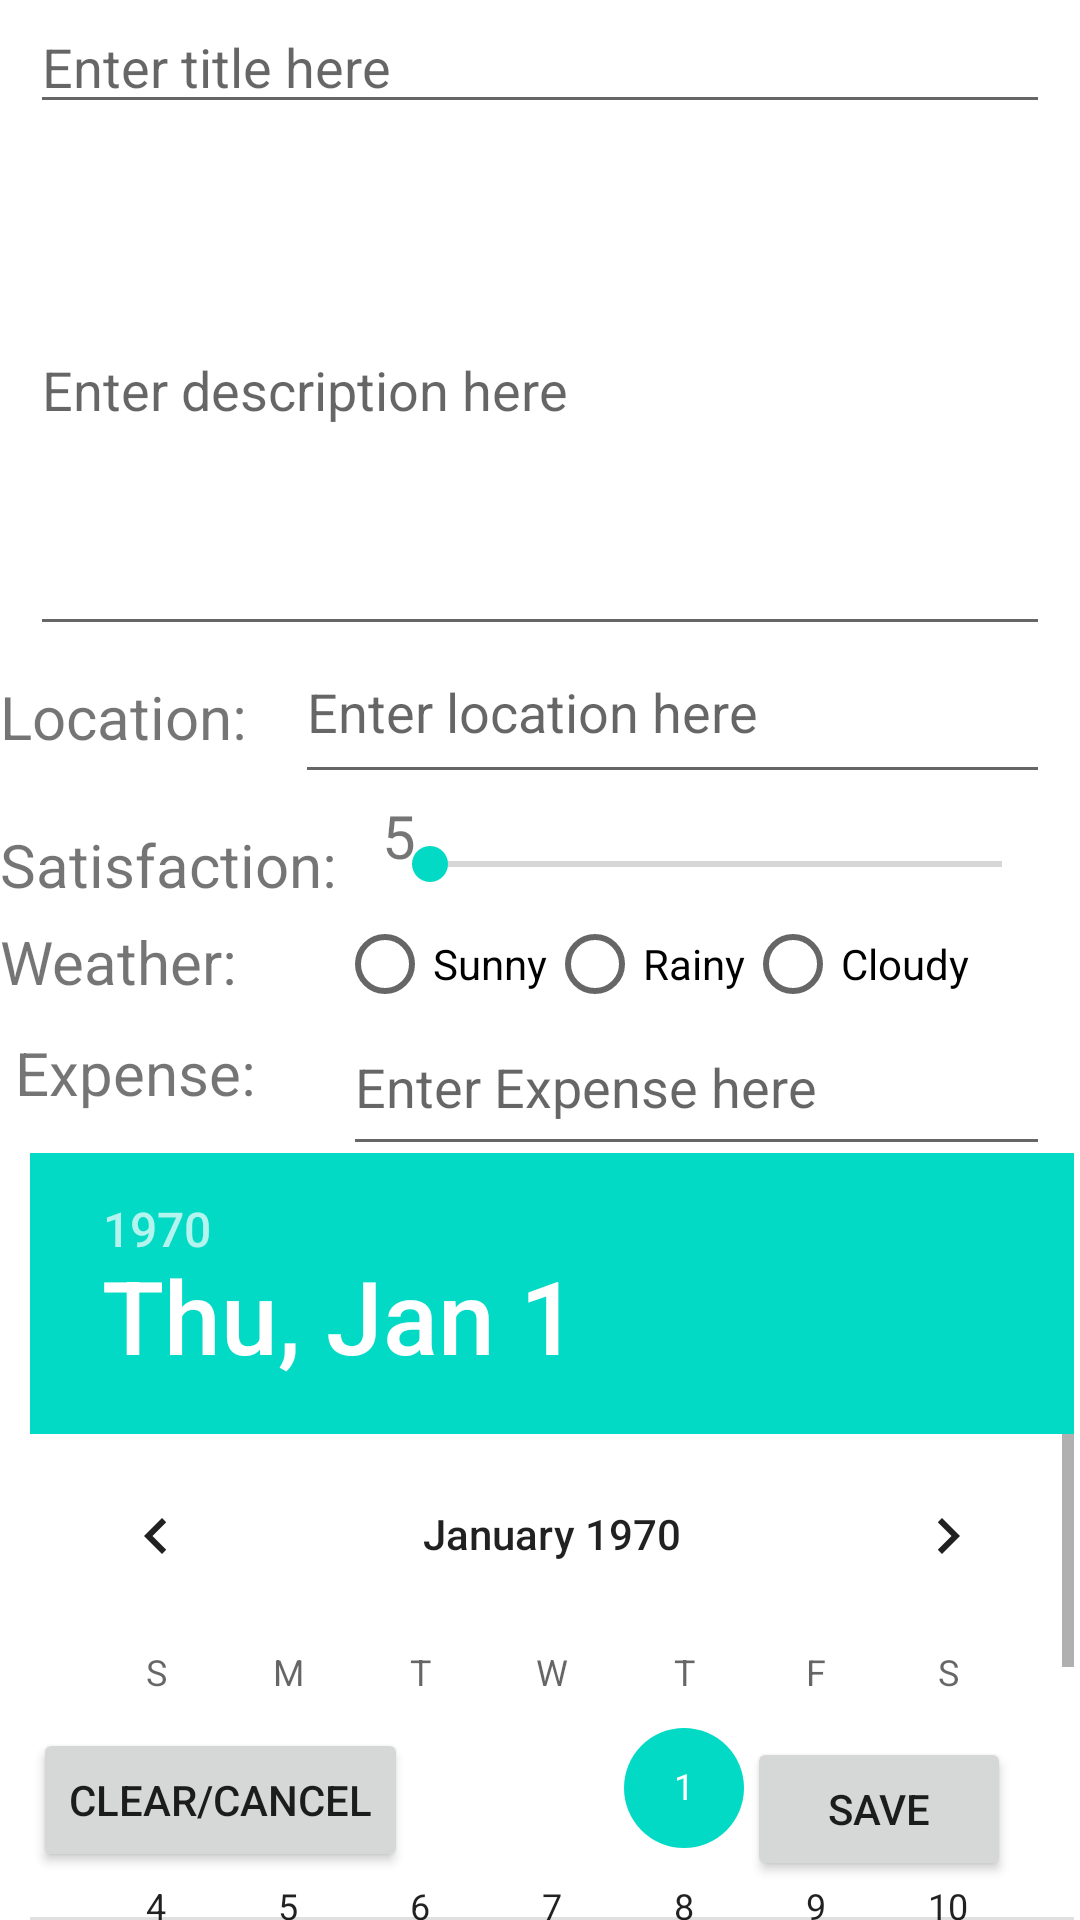

Reconstruct the res/layout file that produces this screen, plus the resources it refers to.
<!-- AndroidManifest.xml: application theme Theme.Wanderlogix -->
<!-- res/layout/activity_add_travel_diary.xml -->
<?xml version="1.0" encoding="utf-8"?>
<RelativeLayout xmlns:android="http://schemas.android.com/apk/res/android"
    xmlns:app="http://schemas.android.com/apk/res-auto"
    xmlns:tools="http://schemas.android.com/tools"
    android:layout_width="match_parent"
    android:layout_height="match_parent"
    tools:context=".AddTravelDiaryActivity">


    <EditText
        android:id="@+id/title_edittext"
        android:layout_width="match_parent"
        android:layout_height="wrap_content"
        android:inputType="text"
        android:hint="Enter title here"
        android:layout_marginLeft="10dp"
        android:layout_marginRight="10dp"/>

    <EditText
        android:id="@+id/description_edittext"
        android:layout_width="394dp"
        android:layout_height="174dp"
        android:layout_below="@id/title_edittext"

        android:layout_marginLeft="10dp"
        android:layout_marginRight="10dp"
        android:hint="Enter description here"
        android:inputType="textMultiLine"
        android:maxHeight="200dp"
        android:scrollbars="vertical" />

    <TextView
        android:id="@+id/location_textview"
        android:layout_width="wrap_content"
        android:layout_height="wrap_content"
        android:text="Location:"
        android:textSize="20sp"
        android:layout_below="@id/description_edittext"
        android:layout_marginTop="10dp"
        />


    <EditText
        android:id="@+id/location_edittext"
        android:layout_width="303dp"
        android:layout_height="58dp"
        android:layout_below="@id/location_textview"
        android:layout_marginLeft="16dp"
        android:layout_marginTop="-46dp"
        android:layout_marginRight="10dp"
        android:layout_toRightOf="@id/location_textview"
        android:hint="Enter location here"
        android:inputType="text" />

    <TextView
        android:id="@+id/satisfaction_textview"
        android:layout_width="wrap_content"
        android:layout_height="wrap_content"
        android:text="Satisfaction:"
        android:textSize="20sp"
        android:layout_below="@id/location_edittext"
        android:layout_marginTop="10dp"
        />

    <SeekBar
        android:id="@+id/satisfaction_slider"
        android:layout_width="match_parent"
        android:layout_height="wrap_content"
        android:layout_below="@id/satisfaction_textview"
        android:layout_marginLeft="15dp"
        android:layout_marginTop="-23dp"
        android:layout_marginRight="10dp"
        android:layout_toRightOf="@id/satisfaction_textview" />

    <TextView
        android:id="@+id/satisfaction_score_textview"
        android:layout_width="wrap_content"
        android:layout_height="wrap_content"
        android:text="5"
        android:textSize="20sp"
        android:layout_alignBottom="@id/satisfaction_slider"
        android:layout_alignLeft="@id/satisfaction_slider"
        android:layout_alignStart="@id/satisfaction_slider"
        android:layout_marginBottom="5dp"/>

    <TextView
        android:id="@+id/weather_textview"
        android:layout_width="wrap_content"
        android:layout_height="wrap_content"
        android:text="Weather:"
        android:textSize="20sp"
        android:layout_below="@id/satisfaction_slider"
        android:layout_marginTop="10dp"
        />

    <RadioGroup
        android:id="@+id/weather_radiogroup"
        android:layout_width="298dp"
        android:layout_height="wrap_content"
        android:layout_below="@id/weather_textview"
        android:layout_marginStart="33dp"
        android:layout_marginLeft="10dp"
        android:layout_marginTop="-37dp"
        android:layout_toEndOf="@id/weather_textview"
        android:orientation="horizontal">

        <RadioButton
            android:id="@+id/sunny_radiobutton"
            android:layout_width="wrap_content"
            android:layout_height="wrap_content"
            android:text="Sunny" />

        <RadioButton
            android:id="@+id/rainy_radiobutton"
            android:layout_width="wrap_content"
            android:layout_height="wrap_content"
            android:text="Rainy" />

        <RadioButton
            android:id="@+id/cloudy_radiobutton"
            android:layout_width="wrap_content"
            android:layout_height="wrap_content"
            android:text="Cloudy" />

    </RadioGroup>
    <TextView
        android:id="@+id/expense_textview"
        android:layout_width="wrap_content"
        android:layout_height="wrap_content"
        android:text=" Expense:"
        android:textSize="20sp"
        android:layout_below="@id/weather_textview"
        android:layout_marginTop="10dp"
        />


    <EditText
        android:id="@+id/expense_edittext"
        android:layout_width="276dp"
        android:layout_height="56dp"
        android:layout_below="@id/weather_radiogroup"
        android:layout_marginLeft="29dp"
        android:layout_marginTop="-13dp"
        android:layout_marginRight="10dp"
        android:layout_toRightOf="@id/expense_textview"
        android:hint="Enter Expense here"
        android:inputType="text" />

    <DatePicker
        android:id="@+id/date_picker"
        android:layout_width="380dp"
        android:layout_height="274dp"
        android:layout_below="@id/weather_radiogroup"
        android:layout_marginLeft="10dp"
        android:layout_marginTop="39dp"
        android:calendarViewShown="false" />

    <Button
        android:id="@+id/save_button"
        android:layout_width="wrap_content"
        android:layout_height="wrap_content"
        android:layout_alignParentEnd="true"
        android:layout_alignParentBottom="true"
        android:layout_marginEnd="23dp"
        android:layout_marginBottom="13dp"
        android:onClick="onSaveButtonClicked"
        android:text="Save" />

    <Button
        android:id="@+id/clear_button"
        android:layout_width="wrap_content"
        android:layout_height="wrap_content"
        android:layout_alignParentStart="true"
        android:layout_alignParentBottom="true"
        android:layout_marginStart="11dp"
        android:layout_marginBottom="16dp"
        android:onClick="onClearButtonClicked"
        android:text="Clear/Cancel" />
</RelativeLayout>
<!-- resources referenced by this layout -->
<resources>
  <style name="Theme.Wanderlogix" parent="Theme.MaterialComponents.DayNight.NoActionBar">
          
          <item name="colorPrimary">@color/purple_500</item>
          <item name="colorPrimaryVariant">@color/purple_700</item>
          <item name="colorOnPrimary">@color/white</item>
          
          <item name="colorSecondary">@color/teal_200</item>
          <item name="colorSecondaryVariant">@color/teal_700</item>
          <item name="colorOnSecondary">@color/black</item>
          
          <item name="android:statusBarColor">?attr/colorPrimaryVariant</item>
          
      </style>
  <color name="purple_500">#FF6200EE</color>
  <color name="purple_700">#FF3700B3</color>
  <color name="white">#FFFFFFFF</color>
  <color name="teal_200">#FF03DAC5</color>
  <color name="teal_700">#FF018786</color>
  <color name="black">#FF000000</color>
</resources>
